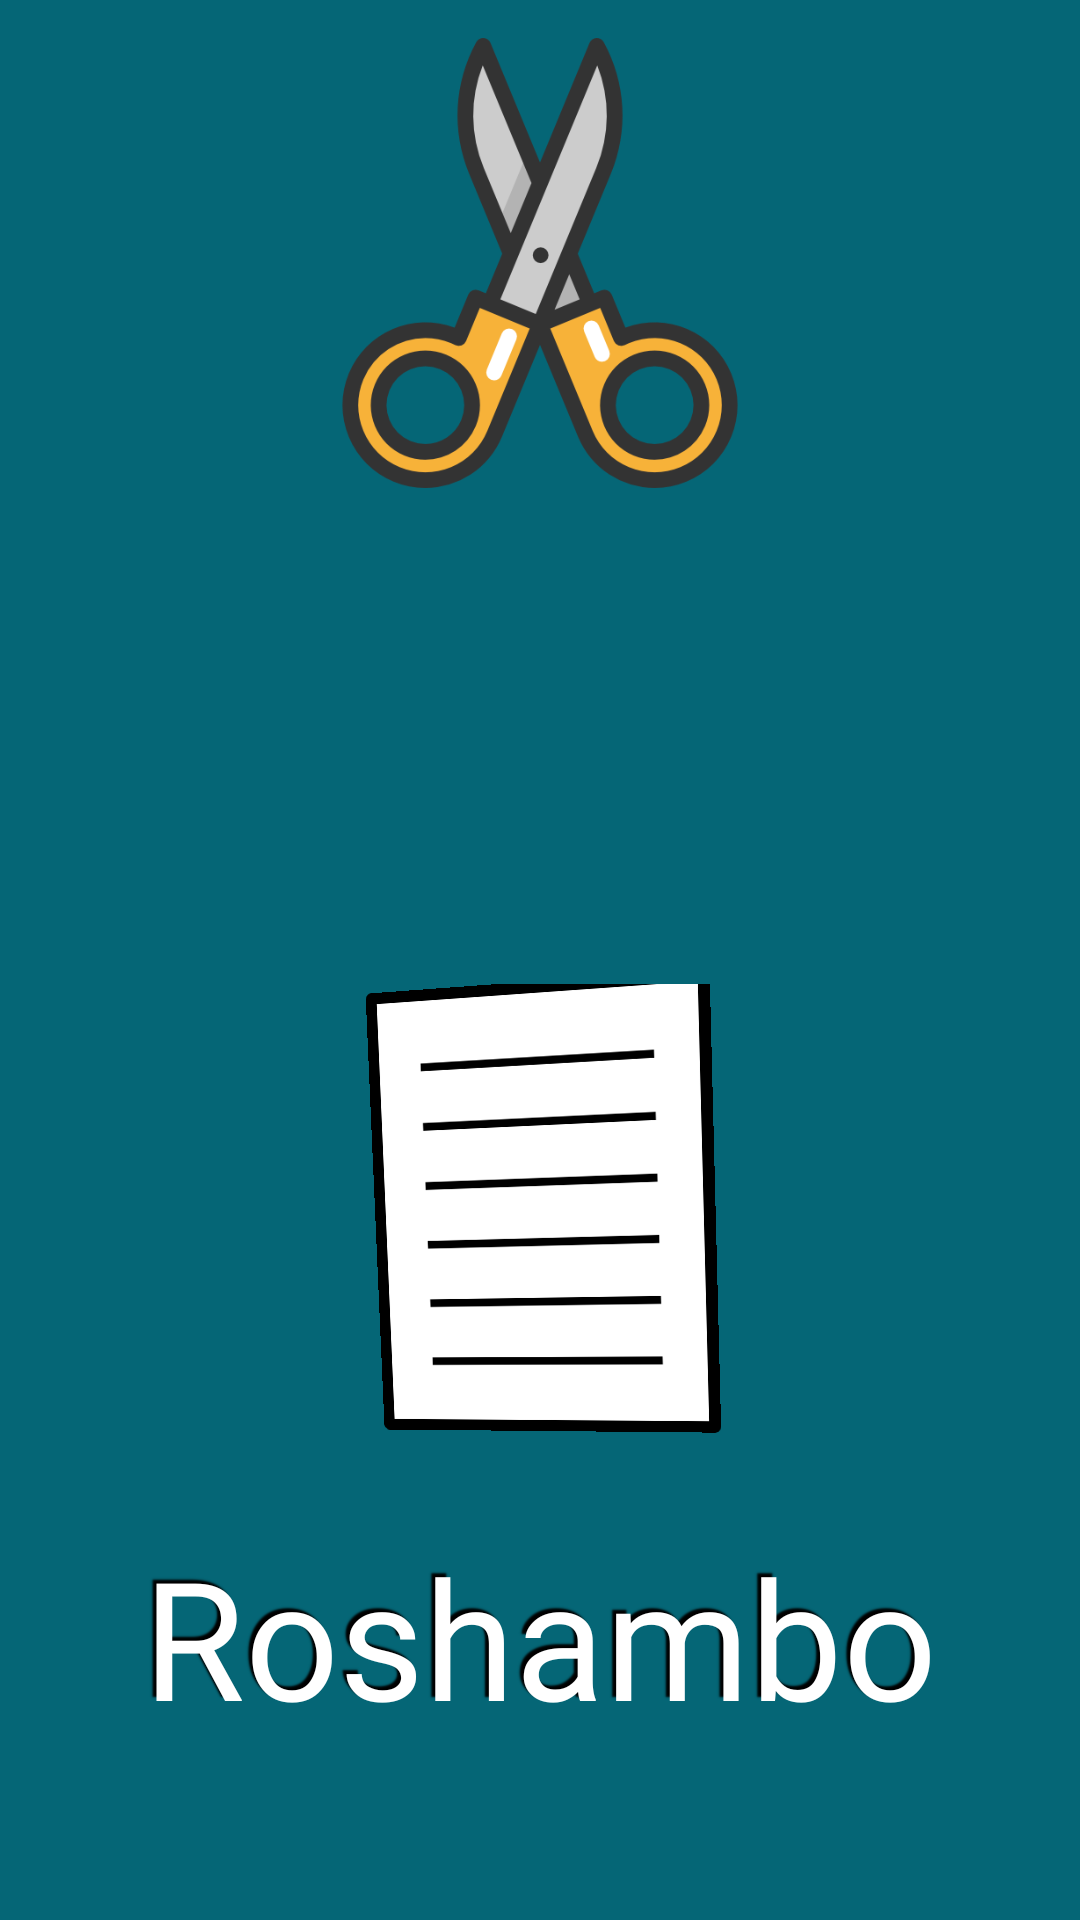

The Android layout XML behind this screen, and the referenced resources:
<!-- AndroidManifest.xml: application theme Theme.NoughtsAndCrosses -->
<!-- res/layout/activity_fullscreen_splash.xml -->
<?xml version="1.0" encoding="utf-8"?>
<LinearLayout xmlns:android="http://schemas.android.com/apk/res/android"
    xmlns:app="http://schemas.android.com/apk/res-auto"
    xmlns:tools="http://schemas.android.com/tools"
    android:layout_width="match_parent"
    android:layout_height="match_parent"
    tools:context=".Fullscreen_splash"
    android:orientation="vertical"
    android:background="#056676">

    <LinearLayout
        android:layout_marginTop="12.55dp"
        android:layout_width="wrap_content"
        android:layout_height="wrap_content"
        android:layout_gravity="center"
        android:layout_marginBottom="7.5dp">
        <ImageView
            android:id="@+id/scissorsplash"
            android:layout_width="150dp"
            android:layout_height="150dp"
            android:src="@drawable/scissorrps"
            ></ImageView>
    </LinearLayout>

    <LinearLayout
        android:layout_width="wrap_content"
        android:layout_height="wrap_content"
        android:layout_gravity="center"
        android:layout_marginBottom="7.5dp">
        <ImageView
            android:id="@+id/rocksplash"
            android:layout_width="150dp"
            android:layout_height="150dp"
            android:layout_gravity="center"
            android:rotation="-182"
            android:rotationX="178"
            android:rotationY="186"
            android:src="@drawable/rockrps"></ImageView>
    </LinearLayout>

    <LinearLayout
        android:layout_width="wrap_content"
        android:layout_height="wrap_content"
        android:layout_gravity="center"
        android:layout_marginBottom="10.5dp">
        <ImageView
            android:id="@+id/papersplash"
            android:layout_width="150dp"
            android:layout_height="150dp"
            android:layout_gravity="center"
            android:rotation="-182"
            android:rotationX="178"
            android:rotationY="186"
            android:src="@drawable/paperrps"></ImageView>
    </LinearLayout>


    <TextView
        android:id="@+id/roshambotext"
        android:layout_width="match_parent"
        android:layout_height="wrap_content"
        android:layout_marginTop="20dp"
        android:fontFamily="@font/arushining"
        android:shadowColor="#000"
        android:shadowDx="-4"
        android:shadowDy="-4"
        android:shadowRadius="1"
        android:text="Roshambo"
        android:textAlignment="center"
        android:textColor="#FFF"
        android:textSize="55dp"
        android:textStyle="normal"></TextView>

</LinearLayout>
<!-- resources referenced by this layout -->
<resources>
  <!-- drawable paperrps: png bitmap (drawable, 3294 bytes) -->
  <!-- drawable scissorrps: png bitmap (drawable, 29742 bytes) -->
  <style name="Theme.NoughtsAndCrosses" parent="Theme.MaterialComponents.DayNight.DarkActionBar">
          
          <item name="colorPrimary">@color/purple_500</item>
          <item name="colorPrimaryVariant">@color/purple_700</item>
          <item name="colorOnPrimary">@color/white</item>
          
          <item name="colorSecondary">@color/teal_200</item>
          <item name="colorSecondaryVariant">@color/teal_700</item>
          <item name="colorOnSecondary">@color/black</item>
          
          <item name="android:statusBarColor" tools:targetApi="l">?attr/colorPrimaryVariant</item>
          <item name="android:windowAnimationStyle">@style/CustomActivityAnimation</item>
          
      </style>
  <color name="purple_500">#f8f5f1</color>
  <color name="purple_700">#7eca9c</color>
  <color name="white">#FFFFFFFF</color>
  <color name="teal_200">#FF03DAC5</color>
  <color name="teal_700">#FF018786</color>
  <color name="black">#FF000000</color>
  <style name="CustomActivityAnimation" parent="@android:style/Animation.Activity">
  
          <item name="android:activityOpenEnterAnimation">@anim/slide_in_right</item>
          <item name="android:activityOpenExitAnimation">@anim/slide_out_left</item>
          <item name="android:activityCloseEnterAnimation">@anim/slide_in_left</item>
          <item name="android:activityCloseExitAnimation">@anim/slide_out_right</item>
  
      </style>
</resources>
